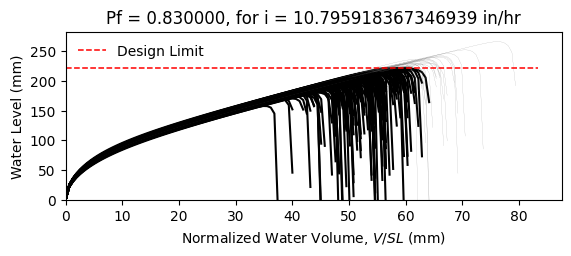

Values plotted in this chart, from the file beside it:
W8X18, L = 360.0 in, slope = 0.020833333333333332 in/in, dead load = 6.944444444444444e-05 kip/in…
zwlim AISC Appendix 2, zwlim DAMP, zwlim Proposed for ASCE 7, zwlim Neglect Ponding, dhnom Denver, dhnom New York, dhnom New Orleans, dh Denver, dh New York, dh New Orleans, dmax
6.663, 5.007, 5.883, 8.96, 2.496, 2.496, 2.496, 6.226, 6.226, 6.226, 8.45, Fail, 
6.663, 5.007, 5.883, 8.96, 2.496, 2.496, 2.496, 6.226, 6.226, 6.226, 7.697, Fail, 
6.663, 5.007, 5.883, 8.96, 2.496, 2.496, 2.496, 6.226, 6.226, 6.226, 7.639, Fail, 
6.663, 5.007, 5.883, 8.96, 2.496, 2.496, 2.496, 6.226, 6.226, 6.226, 8.818, Safe, 
6.663, 5.007, 5.883, 8.96, 2.496, 2.496, 2.496, 6.226, 6.226, 6.226, 7.086, Fail, 
6.663, 5.007, 5.883, 8.96, 2.496, 2.496, 2.496, 6.226, 6.226, 6.226, 10.47, Safe, 
6.663, 5.007, 5.883, 8.96, 2.496, 2.496, 2.496, 6.226, 6.226, 6.226, 8.096, Fail, 
6.663, 5.007, 5.883, 8.96, 2.496, 2.496, 2.496, 6.226, 6.226, 6.226, 7.42, Fail, 
6.663, 5.007, 5.883, 8.96, 2.496, 2.496, 2.496, 6.226, 6.226, 6.226, 8.463, Fail, 
6.663, 5.007, 5.883, 8.96, 2.496, 2.496, 2.496, 6.226, 6.226, 6.226, 7.958, Fail, 
6.663, 5.007, 5.883, 8.96, 2.496, 2.496, 2.496, 6.226, 6.226, 6.226, 6.905, Fail, 
6.663, 5.007, 5.883, 8.96, 2.496, 2.496, 2.496, 6.226, 6.226, 6.226, 6.836, Fail, 
6.663, 5.007, 5.883, 8.96, 2.496, 2.496, 2.496, 6.226, 6.226, 6.226, 8.76, Safe, 
6.663, 5.007, 5.883, 8.96, 2.496, 2.496, 2.496, 6.226, 6.226, 6.226, 7.593, Fail, 
6.663, 5.007, 5.883, 8.96, 2.496, 2.496, 2.496, 6.226, 6.226, 6.226, 8.572, Fail, 
6.663, 5.007, 5.883, 8.96, 2.496, 2.496, 2.496, 6.226, 6.226, 6.226, 7.952, Fail, 
6.663, 5.007, 5.883, 8.96, 2.496, 2.496, 2.496, 6.226, 6.226, 6.226, 8.203, Fail, 
6.663, 5.007, 5.883, 8.96, 2.496, 2.496, 2.496, 6.226, 6.226, 6.226, 9.011, Safe, 
6.663, 5.007, 5.883, 8.96, 2.496, 2.496, 2.496, 6.226, 6.226, 6.226, 7.474, Fail, 
6.663, 5.007, 5.883, 8.96, 2.496, 2.496, 2.496, 6.226, 6.226, 6.226, 7.946, Fail, 
6.663, 5.007, 5.883, 8.96, 2.496, 2.496, 2.496, 6.226, 6.226, 6.226, 7.322, Fail, 
6.663, 5.007, 5.883, 8.96, 2.496, 2.496, 2.496, 6.226, 6.226, 6.226, 8.601, Fail, 
6.663, 5.007, 5.883, 8.96, 2.496, 2.496, 2.496, 6.226, 6.226, 6.226, 8.468, Fail, 
6.663, 5.007, 5.883, 8.96, 2.496, 2.496, 2.496, 6.226, 6.226, 6.226, 8.053, Fail, 
6.663, 5.007, 5.883, 8.96, 2.496, 2.496, 2.496, 6.226, 6.226, 6.226, 7.919, Fail, 
6.663, 5.007, 5.883, 8.96, 2.496, 2.496, 2.496, 6.226, 6.226, 6.226, 7.025, Fail, 
6.663, 5.007, 5.883, 8.96, 2.496, 2.496, 2.496, 6.226, 6.226, 6.226, 8.565, Fail, 
6.663, 5.007, 5.883, 8.96, 2.496, 2.496, 2.496, 6.226, 6.226, 6.226, 8.016, Fail, 
6.663, 5.007, 5.883, 8.96, 2.496, 2.496, 2.496, 6.226, 6.226, 6.226, 7.534, Fail, 
6.663, 5.007, 5.883, 8.96, 2.496, 2.496, 2.496, 6.226, 6.226, 6.226, 8.96, Safe, 
6.663, 5.007, 5.883, 8.96, 2.496, 2.496, 2.496, 6.226, 6.226, 6.226, 8.506, Fail, 
6.663, 5.007, 5.883, 8.96, 2.496, 2.496, 2.496, 6.226, 6.226, 6.226, 8.315, Fail, 
6.663, 5.007, 5.883, 8.96, 2.496, 2.496, 2.496, 6.226, 6.226, 6.226, 7.708, Fail, 
6.663, 5.007, 5.883, 8.96, 2.496, 2.496, 2.496, 6.226, 6.226, 6.226, 8.977, Safe, 
6.663, 5.007, 5.883, 8.96, 2.496, 2.496, 2.496, 6.226, 6.226, 6.226, 8.525, Fail, 
6.663, 5.007, 5.883, 8.96, 2.496, 2.496, 2.496, 6.226, 6.226, 6.226, 7.48, Fail, 
6.663, 5.007, 5.883, 8.96, 2.496, 2.496, 2.496, 6.226, 6.226, 6.226, 8.18, Fail, 
6.663, 5.007, 5.883, 8.96, 2.496, 2.496, 2.496, 6.226, 6.226, 6.226, 8.509, Fail, 
6.663, 5.007, 5.883, 8.96, 2.496, 2.496, 2.496, 6.226, 6.226, 6.226, 8.857, Safe, 
6.663, 5.007, 5.883, 8.96, 2.496, 2.496, 2.496, 6.226, 6.226, 6.226, 7.001, Fail, 
6.663, 5.007, 5.883, 8.96, 2.496, 2.496, 2.496, 6.226, 6.226, 6.226, 9.272, Safe, 
6.663, 5.007, 5.883, 8.96, 2.496, 2.496, 2.496, 6.226, 6.226, 6.226, 7.85, Fail, 
6.663, 5.007, 5.883, 8.96, 2.496, 2.496, 2.496, 6.226, 6.226, 6.226, 7.918, Fail, 
6.663, 5.007, 5.883, 8.96, 2.496, 2.496, 2.496, 6.226, 6.226, 6.226, 8.082, Fail, 
6.663, 5.007, 5.883, 8.96, 2.496, 2.496, 2.496, 6.226, 6.226, 6.226, 8.723, Fail, 
6.663, 5.007, 5.883, 8.96, 2.496, 2.496, 2.496, 6.226, 6.226, 6.226, 7.213, Fail, 
6.663, 5.007, 5.883, 8.96, 2.496, 2.496, 2.496, 6.226, 6.226, 6.226, 8.167, Fail, 
6.663, 5.007, 5.883, 8.96, 2.496, 2.496, 2.496, 6.226, 6.226, 6.226, 7.482, Fail, 
6.663, 5.007, 5.883, 8.96, 2.496, 2.496, 2.496, 6.226, 6.226, 6.226, 8.146, Fail, 
6.663, 5.007, 5.883, 8.96, 2.496, 2.496, 2.496, 6.226, 6.226, 6.226, 7.457, Fail, 
6.663, 5.007, 5.883, 8.96, 2.496, 2.496, 2.496, 6.226, 6.226, 6.226, 8.538, Fail, 
6.663, 5.007, 5.883, 8.96, 2.496, 2.496, 2.496, 6.226, 6.226, 6.226, 6.697, Fail, 
6.663, 5.007, 5.883, 8.96, 2.496, 2.496, 2.496, 6.226, 6.226, 6.226, 8.252, Fail, 
6.663, 5.007, 5.883, 8.96, 2.496, 2.496, 2.496, 6.226, 6.226, 6.226, 7.673, Fail, 
6.663, 5.007, 5.883, 8.96, 2.496, 2.496, 2.496, 6.226, 6.226, 6.226, 9.197, Safe, 
6.663, 5.007, 5.883, 8.96, 2.496, 2.496, 2.496, 6.226, 6.226, 6.226, 7.371, Fail, 
6.663, 5.007, 5.883, 8.96, 2.496, 2.496, 2.496, 6.226, 6.226, 6.226, 7.923, Fail, 
6.663, 5.007, 5.883, 8.96, 2.496, 2.496, 2.496, 6.226, 6.226, 6.226, 7.467, Fail, 
6.663, 5.007, 5.883, 8.96, 2.496, 2.496, 2.496, 6.226, 6.226, 6.226, 7.161, Fail, 
... 142 more rows
